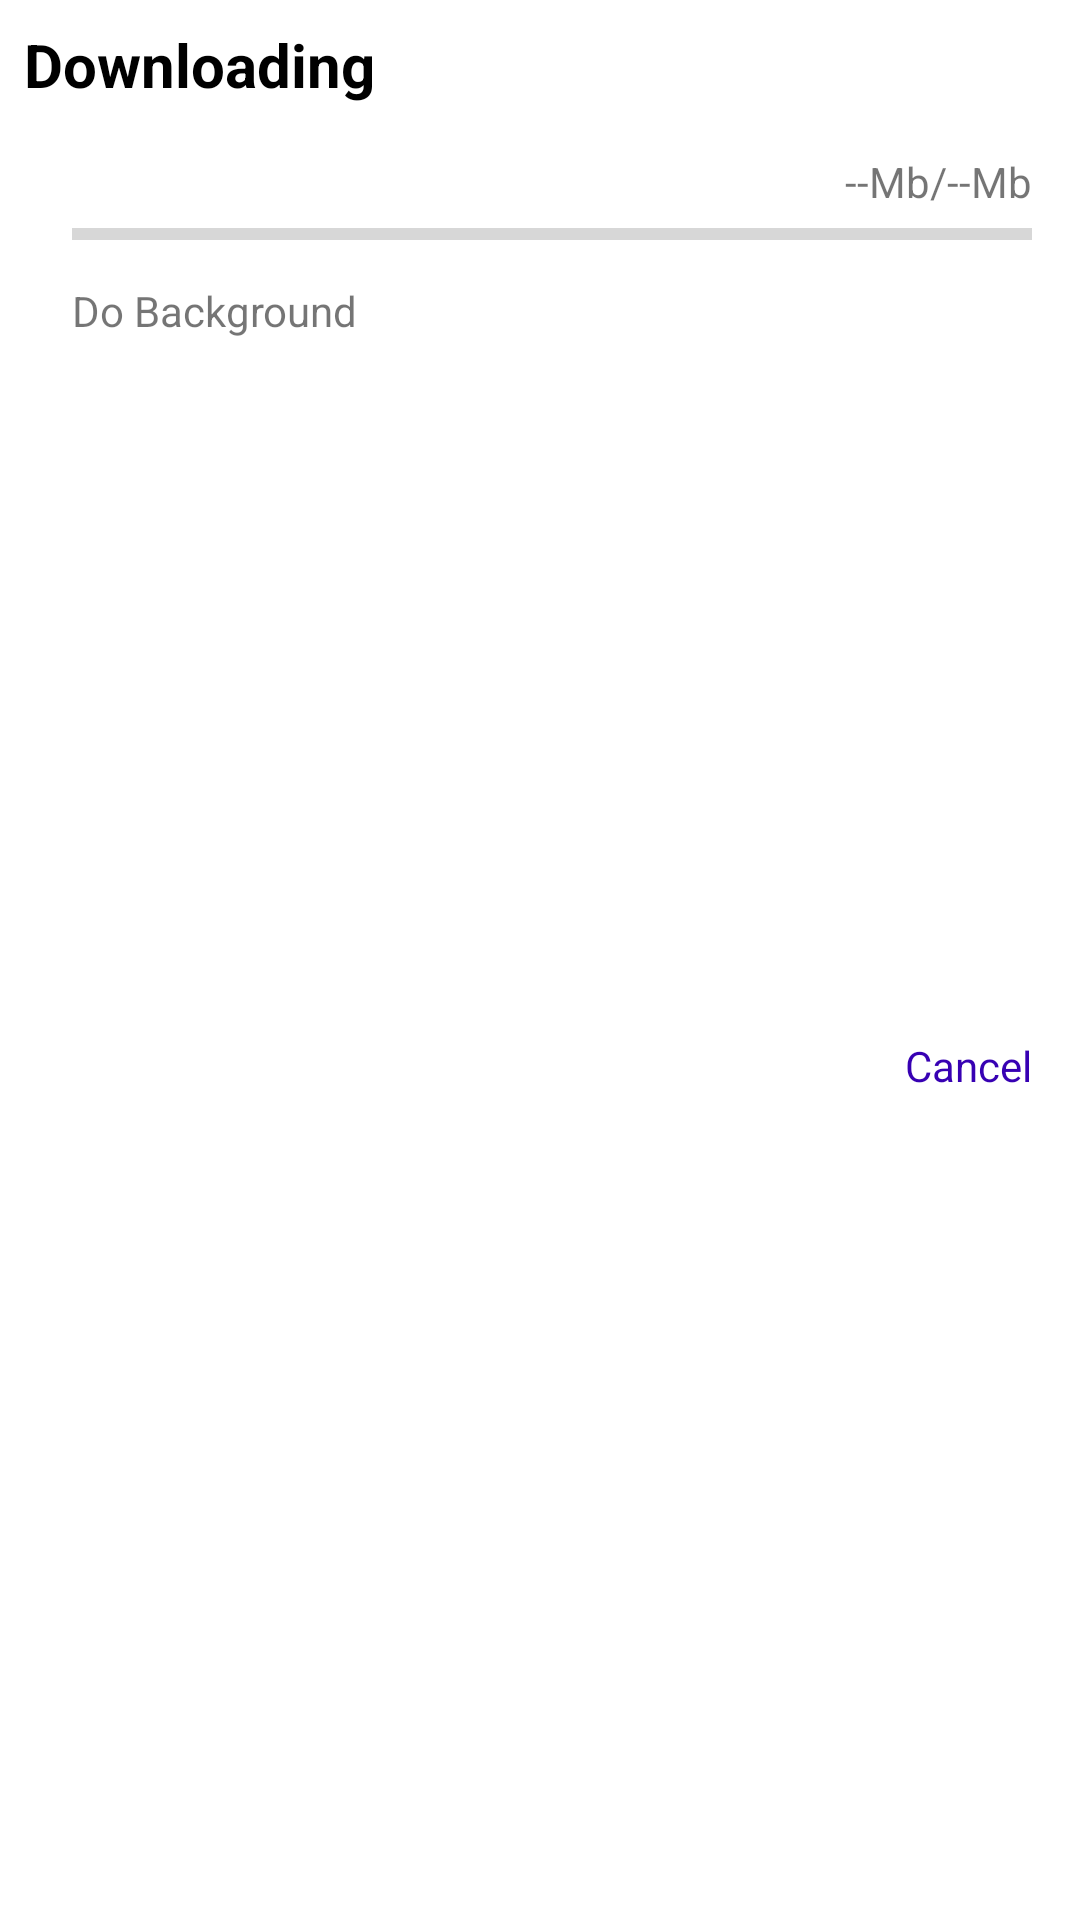

Write the Android layout XML for this screen, with the resource values it uses.
<!-- AndroidManifest.xml: application theme Theme.PdfDownloader -->
<!-- res/layout/download_dialog.xml -->
<?xml version="1.0" encoding="utf-8"?>
<androidx.constraintlayout.widget.ConstraintLayout xmlns:android="http://schemas.android.com/apk/res/android"
    xmlns:app="http://schemas.android.com/apk/res-auto"
    xmlns:tools="http://schemas.android.com/tools"
    android:id="@+id/linearLayout"
    android:layout_width="match_parent"
    android:layout_height="wrap_content">

    <TextView
        android:id="@+id/textView"
        android:layout_width="wrap_content"
        android:layout_height="wrap_content"
        android:layout_marginStart="8dp"
        android:layout_marginTop="8dp"
        android:text="Downloading"
        android:textColor="#000000"
        android:textSize="20sp"
        android:textStyle="bold"
        app:layout_constraintStart_toStartOf="parent"
        app:layout_constraintTop_toTopOf="parent" />

    <ProgressBar
        android:id="@+id/progressBar"
        style="?android:attr/progressBarStyleHorizontal"
        android:layout_width="0dp"
        android:layout_height="wrap_content"
        android:layout_marginStart="16dp"
        android:layout_marginEnd="16dp"
        app:layout_constraintEnd_toEndOf="parent"
        app:layout_constraintStart_toStartOf="@+id/textView"
        app:layout_constraintTop_toBottomOf="@+id/progress_text" />

    <TextView
        android:id="@+id/progress_text"
        android:layout_width="wrap_content"
        android:layout_height="wrap_content"
        android:layout_marginTop="16dp"
        android:text="--Mb/--Mb"
        app:layout_constraintEnd_toEndOf="@+id/progressBar"
        app:layout_constraintTop_toBottomOf="@+id/textView" />

    <TextView
        android:id="@+id/cancel"
        android:layout_width="wrap_content"
        android:layout_height="wrap_content"
        android:layout_marginTop="8dp"
        android:layout_marginBottom="24dp"
        android:text="Cancel"
        android:textColor="@color/purple_700"
        app:layout_constraintBottom_toBottomOf="parent"
        app:layout_constraintEnd_toEndOf="@+id/progressBar"
        app:layout_constraintTop_toBottomOf="@+id/progressBar" />

    <TextView
        android:id="@+id/bg"
        android:layout_width="wrap_content"
        android:layout_height="wrap_content"
        android:layout_marginTop="8dp"
        android:text="Do Background"
        app:layout_constraintStart_toStartOf="@+id/progressBar"
        app:layout_constraintTop_toBottomOf="@+id/progressBar" />
</androidx.constraintlayout.widget.ConstraintLayout>
<!-- resources referenced by this layout -->
<resources>
  <color name="purple_700">#FF3700B3</color>
  <style name="Theme.PdfDownloader" parent="Theme.MaterialComponents.DayNight.NoActionBar">
          
          <item name="colorPrimary">@color/purple_500</item>
          <item name="colorPrimaryVariant">@color/purple_700</item>
          <item name="colorOnPrimary">@color/white</item>
          
          <item name="colorSecondary">@color/teal_200</item>
          <item name="colorSecondaryVariant">@color/teal_700</item>
          <item name="colorOnSecondary">@color/black</item>
          
          <item name="android:statusBarColor" tools:targetApi="l">?attr/colorPrimaryVariant</item>
          
      </style>
  <color name="purple_500">#6504EF</color>
  <color name="white">#FFFFFFFF</color>
  <color name="teal_200">#FF03DAC5</color>
  <color name="teal_700">#FF018786</color>
  <color name="black">#070707</color>
</resources>
